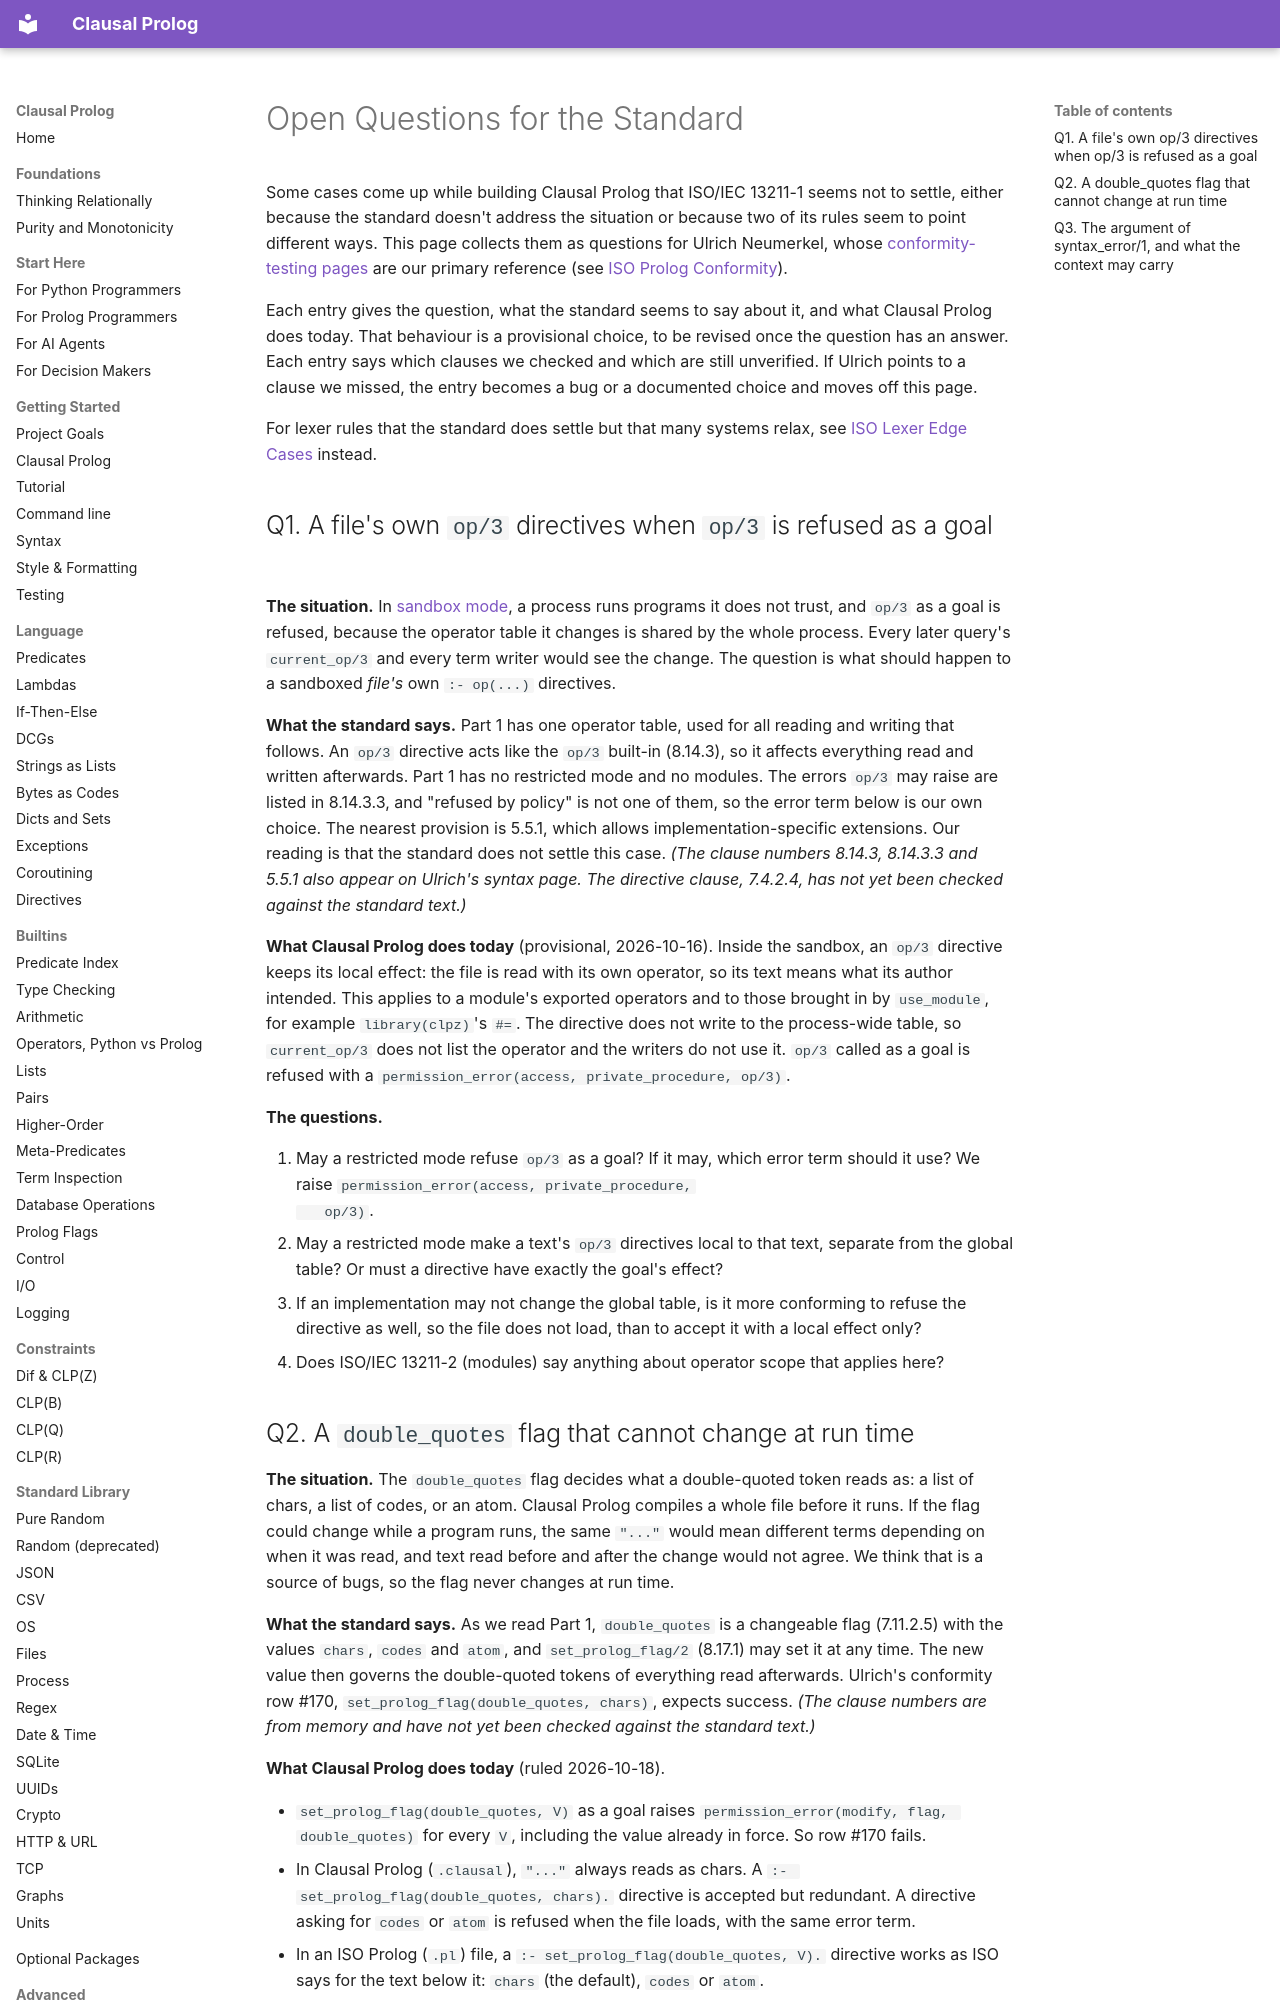

repository: neurosymbolica/clausal-prolog · page: iso_questions_for_ulrich/index.html · generator: mkdocs

# Open Questions for the Standard

Some cases come up while building Clausal Prolog that ISO/IEC 13211-1 seems
not to settle, either because the standard doesn't address the situation or
because two of its rules seem to point different ways. This page collects
them as questions for Ulrich Neumerkel, whose
[conformity-testing pages](https://www.complang.tuwien.ac.at/ulrich/iso-prolog/conformity_testing)
are our primary reference (see [ISO Prolog Conformity](iso_conformity.md)).

Each entry gives the question, what the standard seems to say about it, and
what Clausal Prolog does today. That behaviour is a provisional choice, to
be revised once the question has an answer. Each entry says which clauses
we checked and which are still unverified. If Ulrich points to a clause we
missed, the entry becomes a bug or a documented choice and moves
off this page.

For lexer rules that the standard does settle but that many systems relax,
see [ISO Lexer Edge Cases](iso_lexer_edge_cases.md) instead.

## Q1. A file's own `op/3` directives when `op/3` is refused as a goal

**The situation.** In [sandbox mode](sandbox.md), a process runs programs
it does not trust, and `op/3` as a goal is refused, because the operator
table it changes is shared by the whole process. Every later query's
`current_op/3` and every term writer would see the change. The question is
what should happen to a sandboxed *file's* own `:- op(...)` directives.

**What the standard says.** Part 1 has one operator table, used for all
reading and writing that follows. An `op/3` directive acts like the `op/3`
built-in (8.14.3), so it affects everything read and written afterwards.
Part 1 has no restricted mode and no modules. The errors `op/3` may raise
are listed in 8.14.3.3, and "refused by policy" is not one of them, so the
error term below is our own choice. The nearest provision is 5.5.1, which
allows implementation-specific extensions. Our reading is that the standard
does not settle this case. *(The clause numbers 8.14.3, 8.14.3.3 and 5.5.1
also appear on Ulrich's syntax page. The directive clause, 7.4.2.4, has not
yet been checked against the standard text.)*

**What Clausal Prolog does today** (provisional, 2026-10-16). Inside the
sandbox, an `op/3` directive keeps its local effect: the file is read with
its own operator, so its text means what its author intended. This applies
to a module's exported operators and to those brought in by `use_module`,
for example `library(clpz)`'s `#=`. The directive does not write to the
process-wide table, so `current_op/3` does not list the operator and the
writers do not use it. `op/3` called as a goal is refused with a
`permission_error(access, private_procedure, op/3)`.

**The questions.**

1. May a restricted mode refuse `op/3` as a goal? If it may, which error
   term should it use? We raise `permission_error(access, private_procedure,
   op/3)`.
2. May a restricted mode make a text's `op/3` directives local to that
   text, separate from the global table? Or must a directive have exactly
   the goal's effect?
3. If an implementation may not change the global table, is it more
   conforming to refuse the directive as well, so the file does not load,
   than to accept it with a local effect only?
4. Does ISO/IEC 13211-2 (modules) say anything about operator scope that
   applies here?
